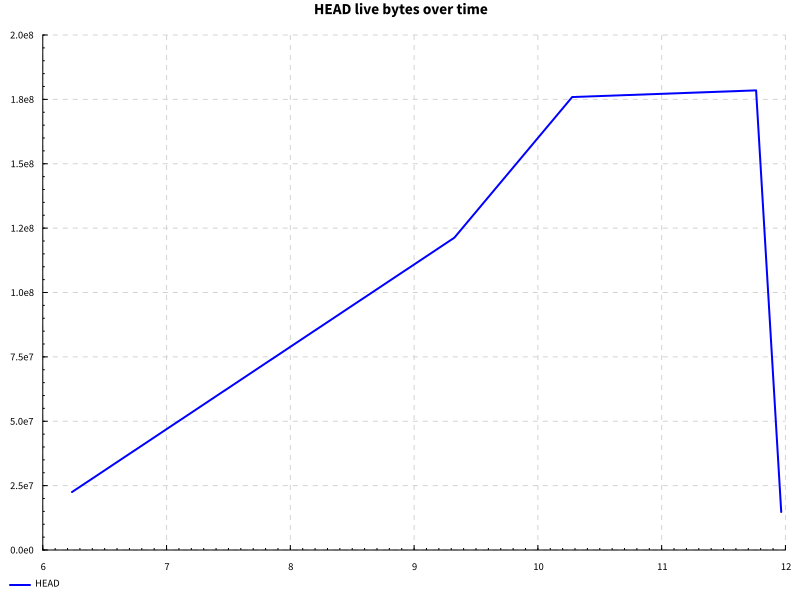

The file beside this chart, header and first rows:
name, success, samples, startup, setup, experiment, maxResidency
getDefinition, True, 100, 9.844, 0.0, 0.8639, 170MB
